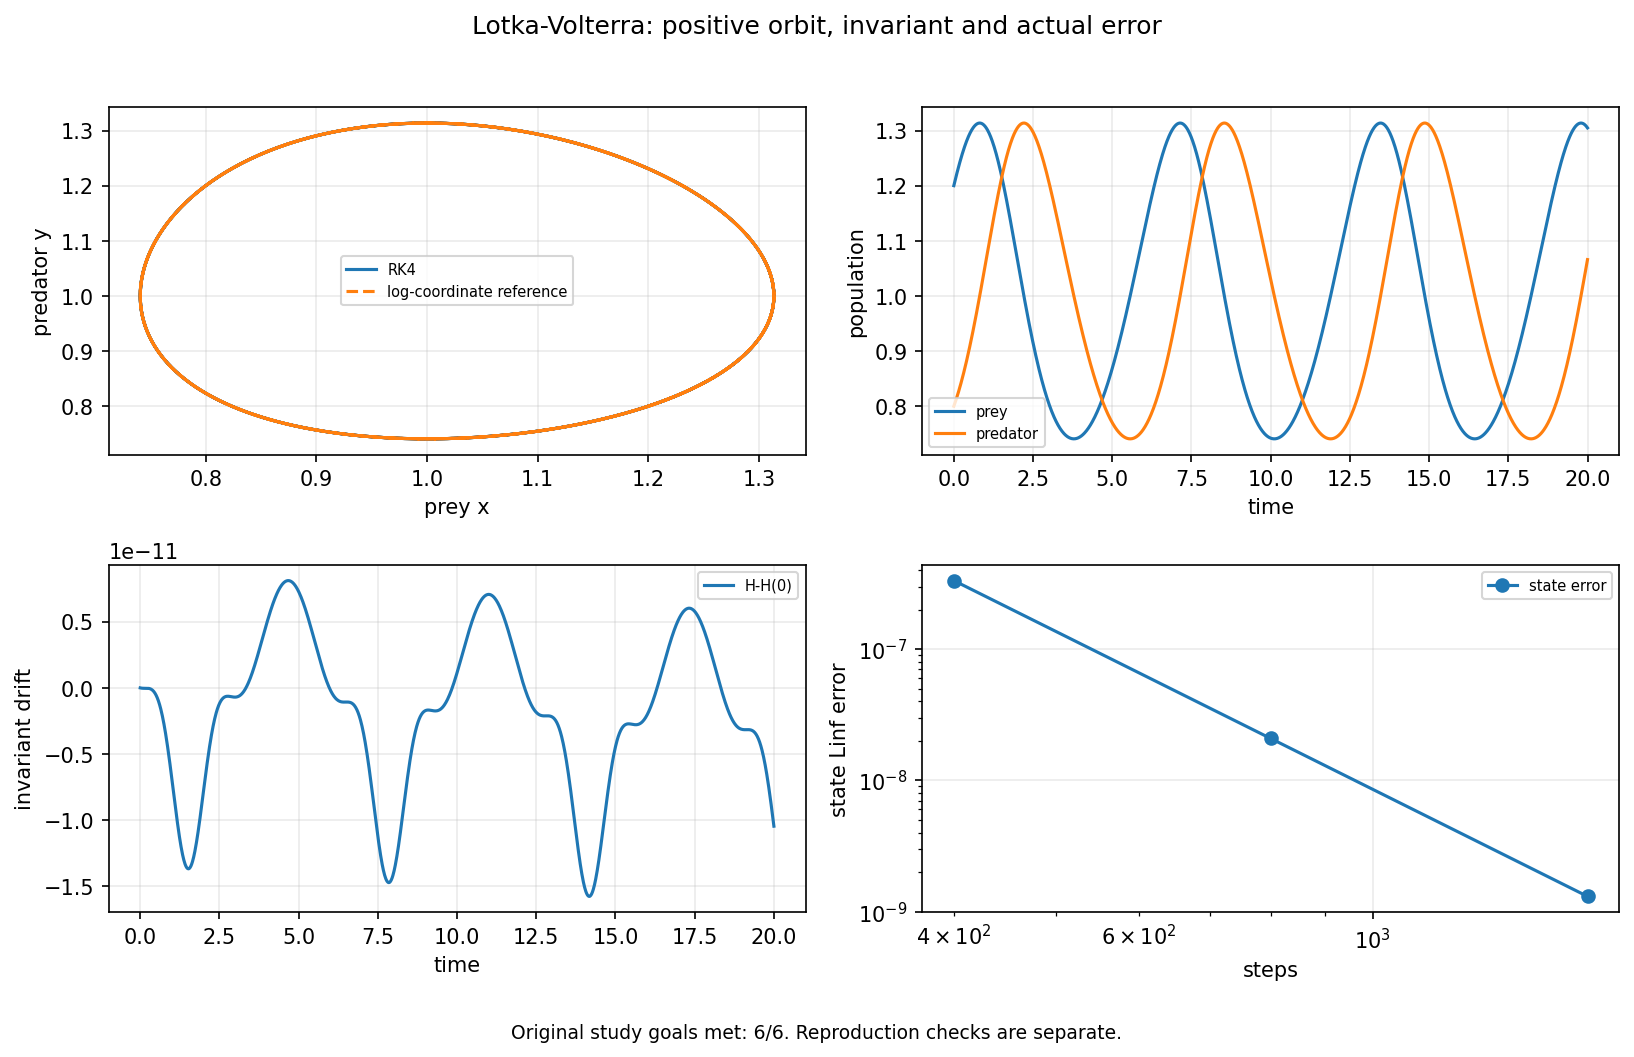

Source data for this figure (header and first rows):
id, invariant_drift, minimum_state, state_Linf, steps
lv-400, 5.899863708691555e-09, 0.7408, 3.33183228784506e-07, 400
lv-800, 2.909574803311443e-10, 0.7408, 2.085509653859674e-08, 800
lv-1600, 1.575184427338172e-11, 0.7408, 1.3042227298143416e-09, 1600
